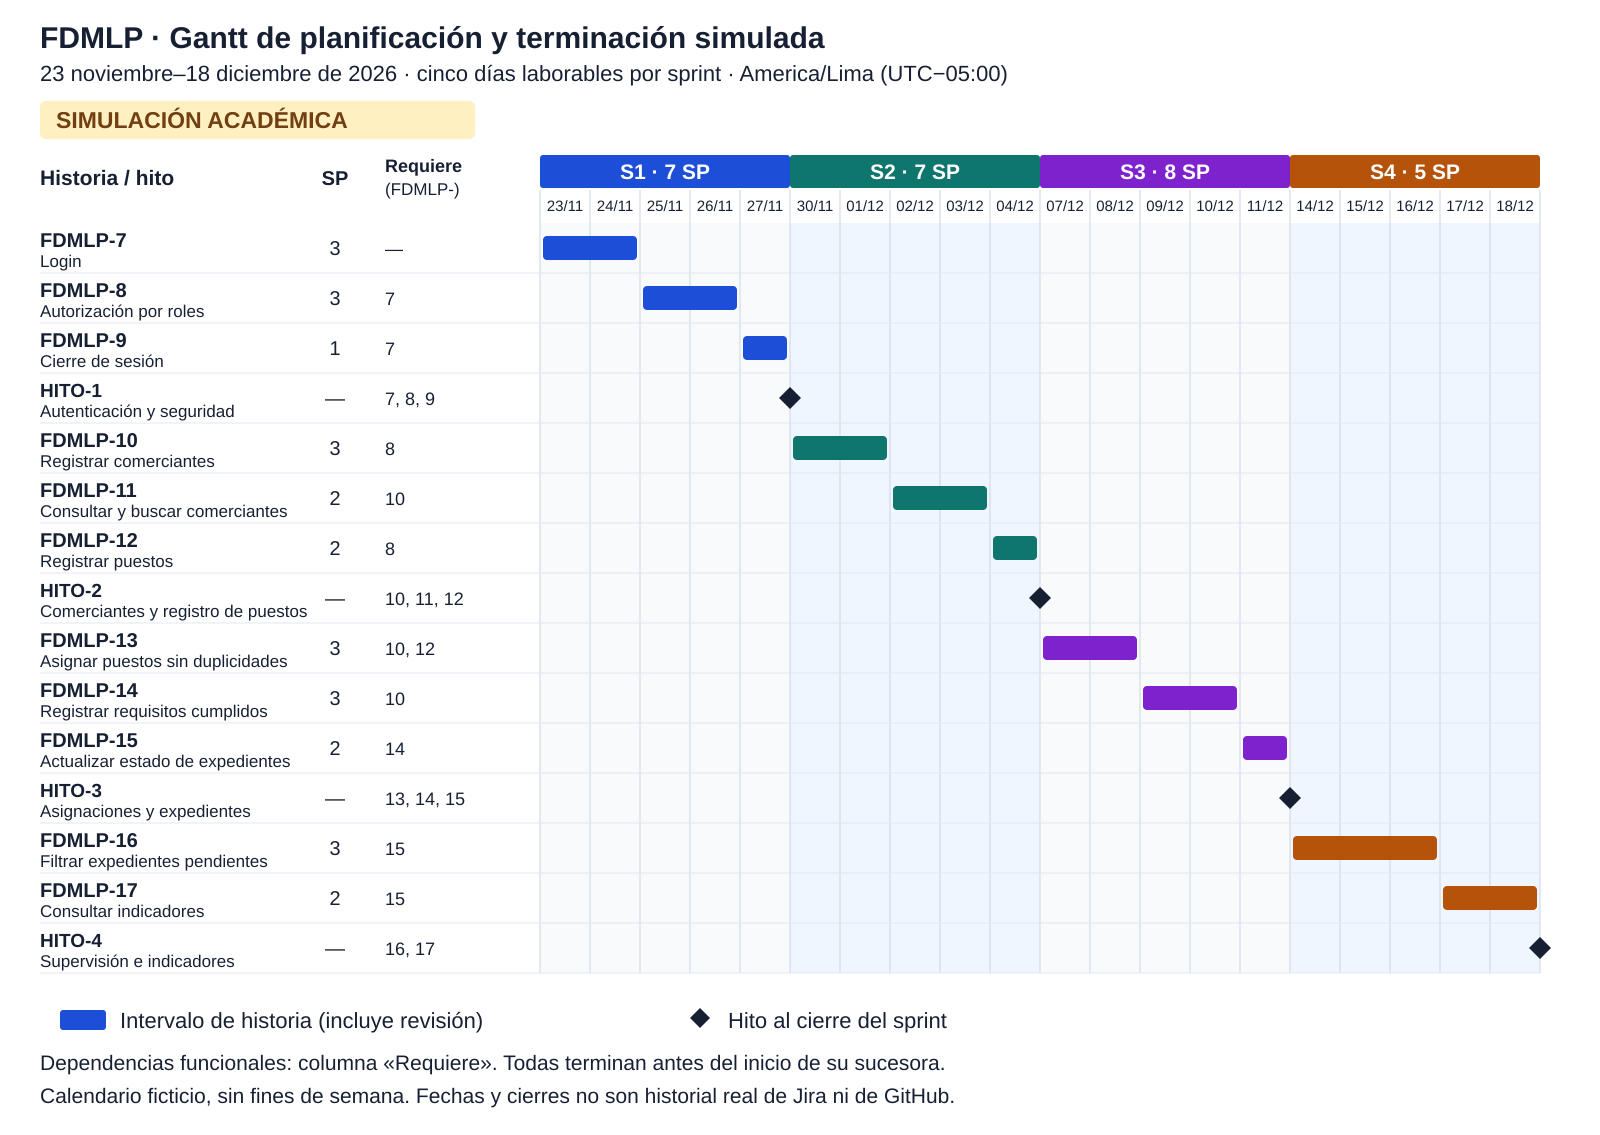

The data file committed next to this chart (first rows):
tipo_dato, tipo_registro, id, sprint, sprint_id_jira, nombre, fecha_inicio, hora_inicio, fecha_fin, hora_fin, zona_horaria, story_points, dependencias_funcionales
SIMULACION_ACADEMICA, HISTORIA, FDMLP-7, 1, 39, Login, 2026-11-23, 09:00, 2026-11-24, 18:00, America/Lima, 3, 
SIMULACION_ACADEMICA, HISTORIA, FDMLP-8, 1, 39, Autorización por roles, 2026-11-25, 09:00, 2026-11-26, 18:00, America/Lima, 3, FDMLP-7
SIMULACION_ACADEMICA, HISTORIA, FDMLP-9, 1, 39, Cierre de sesión, 2026-11-27, 09:00, 2026-11-27, 18:00, America/Lima, 1, FDMLP-7
SIMULACION_ACADEMICA, HITO, HITO-1, 1, 39, Autenticación y seguridad, 2026-11-27, 18:00, 2026-11-27, 18:00, America/Lima, 0, FDMLP-7;FDMLP-8;FDMLP-9
SIMULACION_ACADEMICA, HISTORIA, FDMLP-10, 2, 40, Registrar comerciantes, 2026-11-30, 09:00, 2026-12-01, 18:00, America/Lima, 3, FDMLP-8
SIMULACION_ACADEMICA, HISTORIA, FDMLP-11, 2, 40, Consultar y buscar comerciantes, 2026-12-02, 09:00, 2026-12-03, 18:00, America/Lima, 2, FDMLP-10
SIMULACION_ACADEMICA, HISTORIA, FDMLP-12, 2, 40, Registrar puestos, 2026-12-04, 09:00, 2026-12-04, 18:00, America/Lima, 2, FDMLP-8
SIMULACION_ACADEMICA, HITO, HITO-2, 2, 40, Comerciantes y registro de puestos, 2026-12-04, 18:00, 2026-12-04, 18:00, America/Lima, 0, FDMLP-10;FDMLP-11;FDMLP-12
SIMULACION_ACADEMICA, HISTORIA, FDMLP-13, 3, 41, Asignar puestos sin duplicidades, 2026-12-07, 09:00, 2026-12-08, 18:00, America/Lima, 3, FDMLP-10;FDMLP-12
SIMULACION_ACADEMICA, HISTORIA, FDMLP-14, 3, 41, Registrar requisitos cumplidos, 2026-12-09, 09:00, 2026-12-10, 18:00, America/Lima, 3, FDMLP-10
SIMULACION_ACADEMICA, HISTORIA, FDMLP-15, 3, 41, Actualizar estado de expedientes, 2026-12-11, 09:00, 2026-12-11, 18:00, America/Lima, 2, FDMLP-14
SIMULACION_ACADEMICA, HITO, HITO-3, 3, 41, Asignaciones y expedientes, 2026-12-11, 18:00, 2026-12-11, 18:00, America/Lima, 0, FDMLP-13;FDMLP-14;FDMLP-15
SIMULACION_ACADEMICA, HISTORIA, FDMLP-16, 4, 42, Filtrar expedientes pendientes, 2026-12-14, 09:00, 2026-12-16, 18:00, America/Lima, 3, FDMLP-15
SIMULACION_ACADEMICA, HISTORIA, FDMLP-17, 4, 42, Consultar indicadores, 2026-12-17, 09:00, 2026-12-18, 18:00, America/Lima, 2, FDMLP-15
SIMULACION_ACADEMICA, HITO, HITO-4, 4, 42, Supervisión e indicadores, 2026-12-18, 18:00, 2026-12-18, 18:00, America/Lima, 0, FDMLP-16;FDMLP-17
